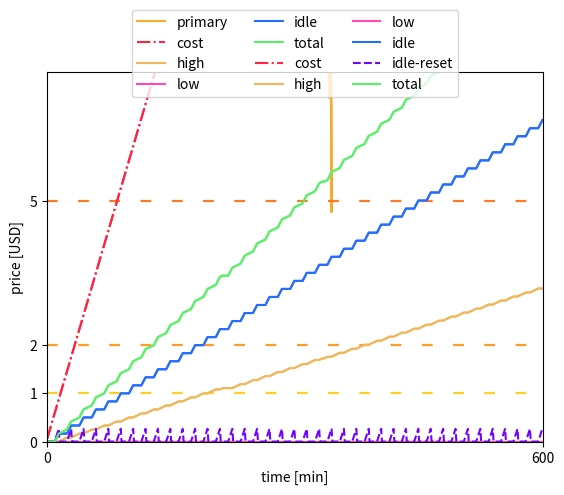

This figure's Python source:
import matplotlib.pyplot as plt
import random
import numpy as np
import os
from pprint import pprint

random.seed(0)
DEMANDS_ORDER = {'very': 3, 'high': 2, 'low': 1, 'idle': 0}
DEMANDS = {'high': [8600, 10000],
           'low': [5000, 8400],
           'idle': [0, 1000]}
#DEMANDS = {'very': [7600, 10000],
#           'high': [5100, 7400],
#           'low': [1100, 4900],
#           'idle': [100, 900]}

#dem = ['very', 'high', 'low', 'idle']
dem = ['high', 'low', 'idle']

data = {'name': 'io-application',
        'cut': 5,
        'duration': 600,
        'utilization': [dem[0]]*2 + [dem[2]]*1
        #'utilization': [dem[1]] + [dem[0]] + [dem[0]] + [dem[0]]*2 + [dem[2]]*2 + [dem[1]]*2 + [dem[3]]
        #'utilization': [dem[1]] + [dem[0]]*2 + [dem[1]] + [dem[0]]*4 + [dem[2]] + [dem[0]]*5 + [dem[2]]
        }

set_cut = True
cut = data['cut']
utilization = data['utilization']
duration = data['duration']

GRAPHS_DIR = 'graphs-simulation'
if not os.path.exists(GRAPHS_DIR):
    os.makedirs(GRAPHS_DIR)
FILE_NAME = GRAPHS_DIR+'/'+data['name']

random_utilization = False
rate_transition = 0.15
perturbation = int(duration/10)


def get_price(utilization):
    #if utilization < 15.00:
    #    return 0.5
    if utilization < 25.00:
        return 1.5
    if utilization < 50.00:
        return 2.0
    if utilization < 75.00:
        return 2.5
    if utilization < 90.00:
        return 3.0
    if utilization <= 100.00:
        return 3.5
current_price = get_price(100.0)
    

cost = []
arbitrarywastage = {'very': [], 'high': [], 'low': [], 'idle': [], 'total': []}
wastagereset = {'very': [], 'high': [], 'low': [], 'idle': [], 'total': []}

demand_list = []
samples_ticks = []
if random_utilization:
    for i in range(0, duration):
        demand_list.append(random.choice(utilization))
else:
    if not set_cut:
        cut = round(duration/len(utilization))
    d = -1
    for i in range(0, duration):
        if set_cut:
            if i%cut == 0:
                d+=1
                if d == 0:
                    if utilization[0] != utilization[-1]:
                        samples_ticks.append(i)
                elif d != len(utilization):
                    if utilization[d] != utilization[d-1]:
                        samples_ticks.append(i)
                else:
                    if utilization[0] != utilization[d-1]:
                        samples_ticks.append(i)

            if d == len(utilization):
                d = 0
        elif i%cut == 0 and d+1<len(utilization):
            d+=1
            samples_ticks.append(i)
        demand_list.append(utilization[d])
samples_ticks.append(duration)


samples = []
for i in range(0, duration):
    if i == 0:
        if random.choice(['first', 'last']) == 'first':
            first = DEMANDS[demand_list[i]][0]
            last = DEMANDS[demand_list[i]][0] + (DEMANDS[demand_list[i]][1]-DEMANDS[demand_list[i]][0])*rate_transition
        else:
            first = DEMANDS[demand_list[i]][1] - (DEMANDS[demand_list[i]][1]-DEMANDS[demand_list[i]][0])*rate_transition
            last = DEMANDS[demand_list[i]][1]
    elif demand_list[i] != demand_list[i-1]:
        if DEMANDS_ORDER[demand_list[i]] > DEMANDS_ORDER[demand_list[i-1]]:
            first = DEMANDS[demand_list[i]][0]
            last = DEMANDS[demand_list[i]][0] + (DEMANDS[demand_list[i]][1]-DEMANDS[demand_list[i]][0])*rate_transition
        else:
            first = DEMANDS[demand_list[i]][1] - (DEMANDS[demand_list[i]][1]-DEMANDS[demand_list[i]][0])*rate_transition
            last = DEMANDS[demand_list[i]][1]
    else:
        transition = random.choice([1]*perturbation+[-1]*perturbation+[0])
        oldfirst = first
        if transition:
            first = first + transition*(last-oldfirst)*rate_transition
            last = last + transition*(last-oldfirst)*rate_transition
        else:
            if random.choice(['first', 'last']) == 'first':
                if random.choice(['restart', 'average']) == 'restart':
                    first = DEMANDS[demand_list[i]][0]
                    last = DEMANDS[demand_list[i]][0] + (DEMANDS[demand_list[i]][1] - DEMANDS[demand_list[i]][0])*rate_transition
                else:
                    first = DEMANDS[demand_list[i]][0] + (DEMANDS[demand_list[i]][1] - DEMANDS[demand_list[i]][0])*0.5
                    last = DEMANDS[demand_list[i]][1] - (DEMANDS[demand_list[i]][1]-first)*rate_transition
            else:
                if random.choice(['restart', 'average']) == 'restart':
                    first = DEMANDS[demand_list[i]][1] - (DEMANDS[demand_list[i]][1] - DEMANDS[demand_list[i]][0])*rate_transition
                    last = DEMANDS[demand_list[i]][1]
                else:
                    last = DEMANDS[demand_list[i]][0] + (DEMANDS[demand_list[i]][1] - DEMANDS[demand_list[i]][0])*0.5
                    first = DEMANDS[demand_list[i]][0] + (last - DEMANDS[demand_list[i]][0])*rate_transition
                    

    if last > DEMANDS[demand_list[i]][1]:
        last = DEMANDS[demand_list[i]][1]
    if first < DEMANDS[demand_list[i]][0]:
        first = DEMANDS[demand_list[i]][0]
    if int(first) == int(last):
        if random.choice(['first', 'last']) == 'first':
            first = DEMANDS[demand_list[i]][0]
            last = DEMANDS[demand_list[i]][0] + (DEMANDS[demand_list[i]][1]-DEMANDS[demand_list[i]][0])*rate_transition
        else:
            first = DEMANDS[demand_list[i]][1] - (DEMANDS[demand_list[i]][1]-DEMANDS[demand_list[i]][0])*rate_transition
            last = DEMANDS[demand_list[i]][1] 
    first = int(first)
    last = int(last) 
    number = random.randrange(first, last)/100.0
    samples.append(number)

    price_selected = get_price(number)
    cost.append((cost[-1] if len(cost)>0 else 0) + current_price/60)
    arbitrarywastage[demand_list[i]].append((arbitrarywastage[demand_list[i]][-1] if len(arbitrarywastage[demand_list[i]])>0 else 0) + (current_price-price_selected)/60)
    wastagereset[demand_list[i]].append((wastagereset[demand_list[i]][-1] if len(wastagereset[demand_list[i]])>0 else 0) +(100.00-number)/100.0*current_price/60)
    

    for j in ['very', 'high', 'low', 'idle']:
        if j != demand_list[i]:
            arbitrarywastage[j].append(arbitrarywastage[j][-1] if len(arbitrarywastage[j])>0 else 0)
            wastagereset[j].append(0)
    arbitrarywastage['total'].append(arbitrarywastage['very'][-1]+arbitrarywastage['high'][-1]+arbitrarywastage['low'][-1]+arbitrarywastage['idle'][-1])





fig = plt.figure()
ax = fig.add_subplot()
#ax.add_artist(plt.Rectangle((0, 0), duration, 10, facecolor='#ff977a', edgecolor='violet', linewidth=2.0))
#ax.add_artist(plt.Rectangle((0, 10), duration, 80, facecolor='#fffc96', edgecolor='violet', linewidth=2.0))
#ax.add_artist(plt.Rectangle((0, 80), duration, 100, facecolor='#99ff82', edgecolor='violet', linewidth=2.0))
ax.hlines(10, 0, duration, linestyles='dashed', color='#db1807')
ax.hlines(85, 0, duration, linestyles='dashed', color='#15ab07')
ax.hlines(25, 0, duration, linestyles='dotted', color='#246dff')
ax.hlines(50, 0, duration, linestyles='dotted', color='#246dff')
ax.hlines(75, 0, duration, linestyles='dotted', color='#246dff')
ax.hlines(90, 0, duration, linestyles='dotted', color='#246dff')
plt.margins(0)
plt.ylim(0, 100)
plt.plot(samples, color='#f7aa2d', label='primary')
plt.ylabel('vCPU utilization [%]')
plt.xlabel('time [min]')
#plt.legend()
plt.yticks([0,10,25,50,75,85,90,100])
plt.xticks([0, duration])
plt.savefig(FILE_NAME+'-utilization.svg', dpi=100,
            bbox_inches='tight', format='svg', pad_inches = 0)
plt.show()

plt.hlines(1, 0, duration, linestyles=(0, (5, 10)), color='#ffd024')
plt.hlines(2, 0, duration, linestyles=(0, (5, 10)), color='#ff9c24')
plt.hlines(5, 0, duration, linestyles=(0, (5, 10)), color='#ff7824')
plt.hlines(10, 0, duration, linestyles=(0, (5, 10)), color='#ff4924')
plt.hlines(20, 0, duration, linestyles=(0, (5, 10)), color='#ff2424')
plt.plot(cost, color='#ff2441', linestyle='dashdot', label='cost')
#plt.plot(arbitrarywastage['very'], color='#118185', linestyle='solid', label='>75%')
plt.plot(arbitrarywastage['high'], color='#f0b75b', linestyle='solid', label='high')
plt.plot(arbitrarywastage['low'], color='#ff4aae', linestyle='solid', label='low')
plt.plot(arbitrarywastage['idle'], color='#246dff', linestyle='solid', label='idle')
#plt.plot(wastagereset['idle'], color='red', linestyle='dashed', label='idle-reset')
plt.plot(arbitrarywastage['total'], color='#5bf069', linestyle='solid', label='total')
plt.ylabel('price [USD]')
plt.xlabel('time [min]')
plt.legend(ncol=3,loc='center', bbox_to_anchor=(0.5,1.05))
plt.margins(0)
plt.yticks([0,1,2,5,10])
plt.xticks([0, duration])
plt.ylim(top=max(arbitrarywastage['high'][-1],arbitrarywastage['low'][-1],arbitrarywastage['idle'][-1])+1)
plt.savefig(FILE_NAME+'-wastage.svg', dpi=100,
            bbox_inches='tight', format='svg', pad_inches = 0)
plt.show()

plt.hlines(1, 0, duration, linestyles=(0, (5, 10)), color='#ffd024')
plt.hlines(2, 0, duration, linestyles=(0, (5, 10)), color='#ff9c24')
plt.hlines(5, 0, duration, linestyles=(0, (5, 10)), color='#ff7824')
plt.hlines(10, 0, duration, linestyles=(0, (5, 10)), color='#ff4924')
plt.hlines(20, 0, duration, linestyles=(0, (5, 10)), color='#ff2424')
plt.plot(cost, color='#ff2441', linestyle='dashdot', label='cost')
#plt.plot(arbitrarywastage['very'], color='#118185', linestyle='solid', label='>75%')
plt.plot(arbitrarywastage['high'], color='#f0b75b', linestyle='solid', label='high')
plt.plot(arbitrarywastage['low'], color='#ff4aae', linestyle='solid', label='low')
plt.plot(arbitrarywastage['idle'], color='#246dff', linestyle='solid', label='idle')
plt.plot(wastagereset['idle'], color='#7303fc', linestyle='dashed', label='idle-reset')
plt.plot(arbitrarywastage['total'], color='#5bf069', linestyle='solid', label='total')
plt.ylabel('price [USD]')
plt.xlabel('time [min]')
plt.legend(ncol=3,loc='center', bbox_to_anchor=(0.5,1.05))
plt.margins(0)
plt.yticks([0,1,2,5,10])
plt.xticks([0, duration])
plt.ylim(top=max(arbitrarywastage['high'][-1],arbitrarywastage['low'][-1],arbitrarywastage['idle'][-1])+1)
plt.savefig(FILE_NAME+'-wastage-reset.svg', dpi=100,
            bbox_inches='tight', format='svg', pad_inches = 0)
plt.show()